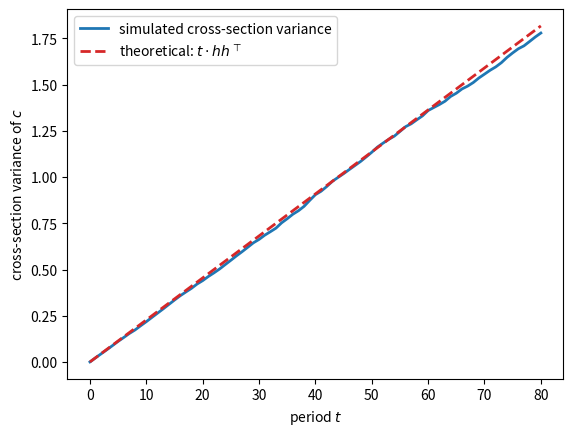
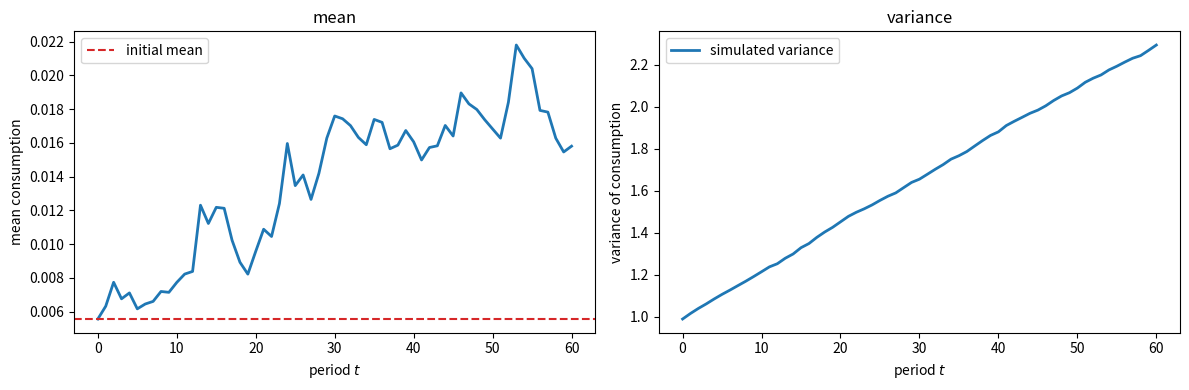
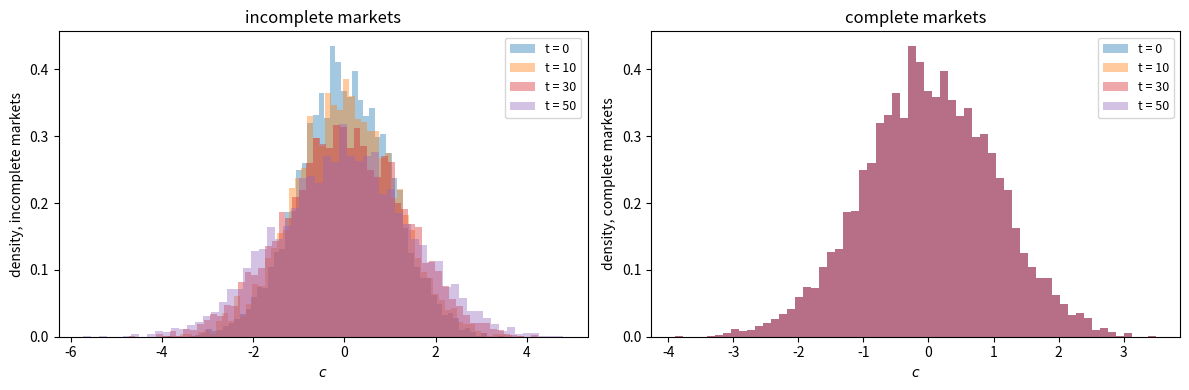
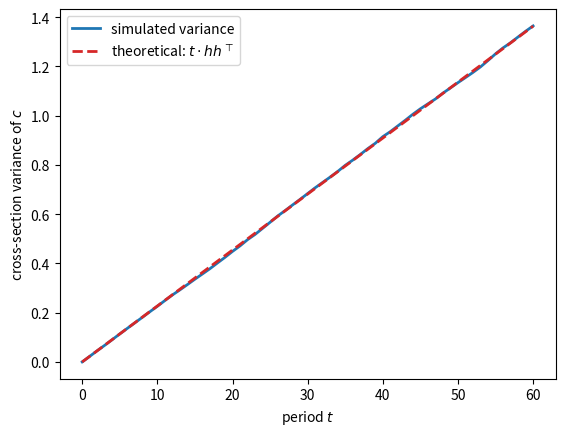
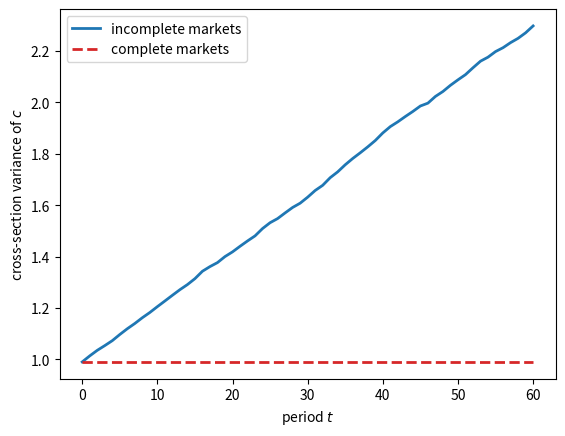
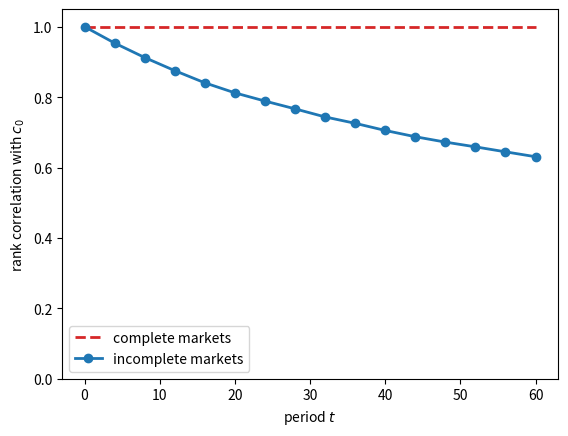

Recreate these plots in Python, in order.
import numpy as np
import matplotlib.pyplot as plt
from scipy.linalg import inv

# Parameters
β = 0.95       # discount factor (so R = 1/β)
σ1 = 0.15      # std of permanent shock
σ2 = 0.30      # std of transitory shock

# Two-factor endowment
A_check = np.array([[1.0, 0.0],
                    [0.0, 0.0]])
C_check = np.array([[σ1, 0.0],
                    [0.0, σ2]])
G_check = np.array([[1.0, 1.0]])

# Key matrix M = G(I - βA)^{-1}
IbA = np.eye(2) - β * A_check
M = G_check @ inv(IbA)   # shape (1, 2)

# Simulate cross-section spreading
rng = np.random.default_rng(42)
N = 5000       # number of agents
T_sim = 80         # number of periods

h_vec = (1 - β) * (M @ C_check)   # shape (1, 2), then flatten
h_vec = h_vec.flatten()            # h = [h1, h2]

c = np.zeros((N, T_sim + 1))       # consumption paths
# initialise all agents at c_0 = 0 (demeaned)
for t in range(T_sim):
    eps = rng.standard_normal((N, 2))    # N draws of 2D shock
    dc = eps @ h_vec              # shape (N,)
    c[:, t+1] = c[:, t] + dc

# Cross-section variance at each date
var_c = np.var(c, axis=0)
theory = np.arange(T_sim + 1) * np.dot(h_vec, h_vec)

fig, ax = plt.subplots()
ax.plot(var_c, label='simulated cross-section variance', lw=2)
ax.plot(theory, label=r'theoretical: $t \cdot h h^\top$',
        linestyle='--', color='C3', lw=2)
ax.set_xlabel('period $t$')
ax.set_ylabel('cross-section variance of $c$')
ax.legend()
plt.show()

# Verify Bewley market clearing via simulation
# Online mean and variance avoid storing all paths.
rng = np.random.default_rng(0)
N_bew = 10000    # number of agents
T_bew = 60

# Draw initial states for the simulation.
z0_i = rng.standard_normal((N_bew, 2)) * np.array([1.0, σ2])
c0_i = ((1 - β) * (M @ z0_i.T)).flatten()   # shape (N_bew,)

# Propagate consumption across agents.
mean_c = np.zeros(T_bew + 1)
var_c2 = np.zeros(T_bew + 1)
mean_c[0] = c0_i.mean()
var_c2[0] = c0_i.var()

c_now = c0_i.copy()
for t in range(T_bew):
    eps = rng.standard_normal((N_bew, 2))
    c_now = c_now + eps @ h_vec
    mean_c[t + 1] = c_now.mean()
    var_c2[t + 1] = c_now.var()

# Reuse initial consumption below.
c_bew_t0 = c0_i

fig, axes = plt.subplots(1, 2, figsize=(12, 4))

axes[0].plot(mean_c, lw=2, color='C0')
axes[0].axhline(mean_c[0], linestyle='--', color='C3', label='initial mean')
axes[0].set_xlabel('period $t$')
axes[0].set_ylabel('mean consumption')
axes[0].set_title('mean')
axes[0].legend()

axes[1].plot(var_c2, lw=2, color='C0', label='simulated variance')
axes[1].set_xlabel('period $t$')
axes[1].set_ylabel('variance of consumption')
axes[1].set_title('variance')
axes[1].legend()
fig.tight_layout()
plt.show()

# Complete and incomplete consumption distributions
rng = np.random.default_rng(1)
N_cm = 5000
T_cm = 50

# Initial consumption draws (same as Bewley economy)
c0_cm = c_bew_t0[:N_cm]

# Incomplete markets: consumption evolves (random walk)
c_inc = np.zeros((N_cm, T_cm + 1))
c_inc[:, 0] = c0_cm
for t in range(T_cm):
    eps = rng.standard_normal((N_cm, 2))
    c_inc[:, t+1] = c_inc[:, t] + eps @ h_vec

# Complete markets: consumption stays constant
c_comp = np.tile(c0_cm[:, np.newaxis], T_cm + 1)

fig, axes = plt.subplots(1, 2, figsize=(12, 4))

for t_plot, color in zip([0, 10, 30, 50], ['C0', 'C1', 'C3', 'C4']):
    axes[0].hist(c_inc[:, t_plot], bins=60, alpha=0.4,
                 label=f't = {t_plot}', color=color, density=True)
axes[0].set_xlabel('$c$')
axes[0].set_ylabel('density, incomplete markets')
axes[0].set_title('incomplete markets')
axes[0].legend(fontsize=9)

for t_plot, color in zip([0, 10, 30, 50], ['C0', 'C1', 'C3', 'C4']):
    axes[1].hist(c_comp[:, t_plot], bins=60, alpha=0.4,
                 label=f't = {t_plot}', color=color, density=True)
axes[1].set_xlabel('$c$')
axes[1].set_ylabel('density, complete markets')
axes[1].set_title('complete markets')
axes[1].legend(fontsize=9)
fig.tight_layout()
plt.show()

for b in (0.90, 0.95, 0.99):
    perm = σ1**2
    tran = (1 - b)**2 * σ2**2
    print(f"β = {b}:  growth = {perm + tran:.5f}  "
          f"(permanent {perm:.5f}, transitory {tran:.5f})")

rng = np.random.default_rng(7)
N, T_sim = 20000, 60
hh = float(h_vec @ h_vec)

c = np.zeros((N, T_sim + 1))
for t in range(T_sim):
    c[:, t + 1] = c[:, t] + rng.standard_normal((N, 2)) @ h_vec

var_c = c.var(axis=0)
theory = np.arange(T_sim + 1) * hh

fig, ax = plt.subplots()
ax.plot(var_c, lw=2, label='simulated variance')
ax.plot(theory, lw=2, linestyle='--', color='C3',
        label=r'theoretical: $t\cdot h h^\top$')
ax.set_xlabel('period $t$')
ax.set_ylabel('cross-section variance of $c$')
ax.legend()
plt.show()

rng = np.random.default_rng(11)
T = 60
c0 = c_bew_t0

# Incomplete markets: random-walk consumption
c_inc = np.zeros((len(c0), T + 1))
c_inc[:, 0] = c0
for t in range(T):
    c_inc[:, t + 1] = c_inc[:, t] + rng.standard_normal((len(c0), 2)) @ h_vec

var_inc = c_inc.var(axis=0)
var_comp = np.full(T + 1, c0.var())   # complete markets: constant consumption

fig, ax = plt.subplots()
ax.plot(var_inc, lw=2, label='incomplete markets')
ax.plot(var_comp, lw=2, linestyle='--', color='C3', label='complete markets')
ax.set_xlabel('period $t$')
ax.set_ylabel('cross-section variance of $c$')
ax.legend()
plt.show()

from scipy.stats import spearmanr

rng = np.random.default_rng(3)
T = 60
c0 = c_bew_t0

c_inc = np.zeros((len(c0), T + 1))
c_inc[:, 0] = c0
for t in range(T):
    c_inc[:, t + 1] = c_inc[:, t] + rng.standard_normal((len(c0), 2)) @ h_vec

dates = np.arange(0, T + 1, 4)
rank_inc = [spearmanr(c_inc[:, 0], c_inc[:, t]).statistic for t in dates]
rank_comp = [1.0 for _ in dates]   # constant consumption ⇒ ranks fixed

fig, ax = plt.subplots()
ax.plot(dates, rank_comp, lw=2, linestyle='--', color='C3',
        label='complete markets')
ax.plot(dates, rank_inc, lw=2, marker='o', color='C0',
        label='incomplete markets')
ax.set_xlabel('period $t$')
ax.set_ylabel(r'rank correlation with $c_0$')
ax.set_ylim(0, 1.05)
ax.legend()
plt.show()
